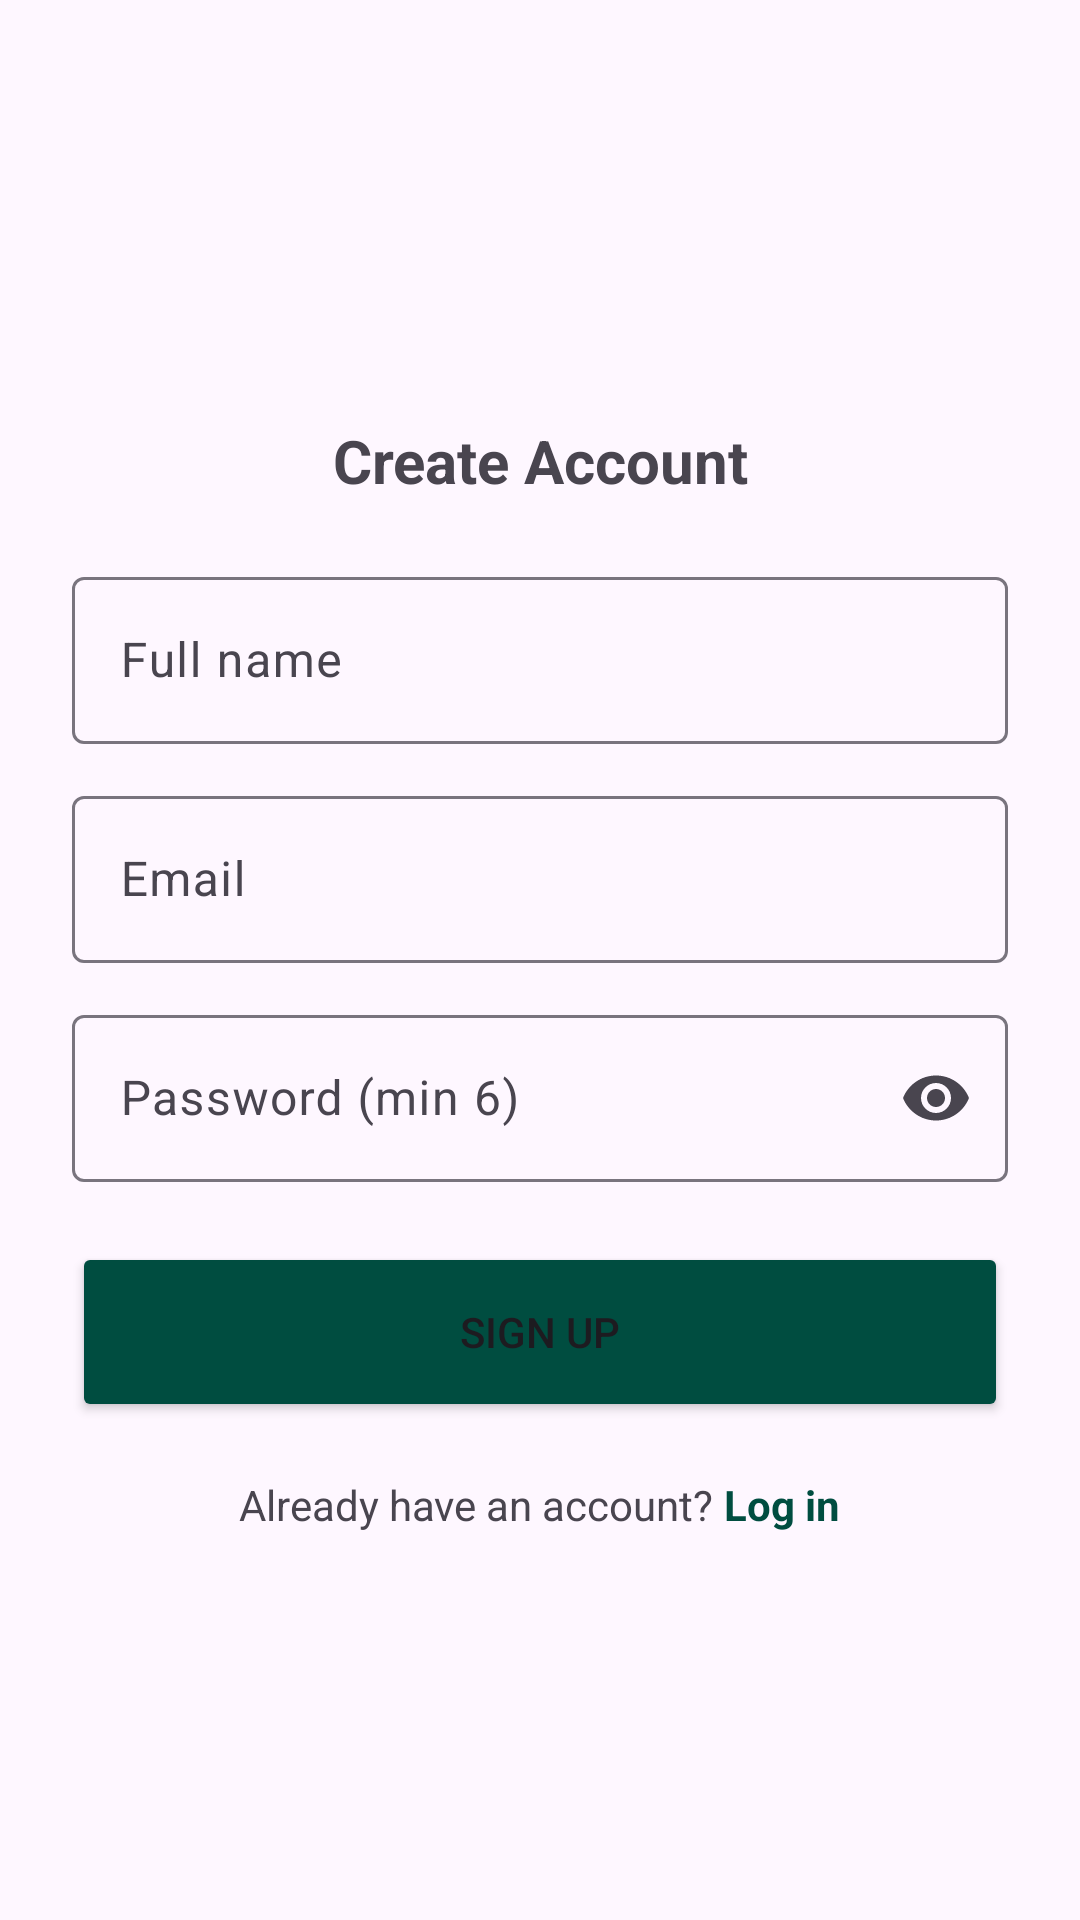

Write the Android layout XML for this screen, with the resource values it uses.
<!-- AndroidManifest.xml: application theme Theme.PrizeBondTracker -->
<!-- res/layout/activity_signup.xml -->
<?xml version="1.0" encoding="utf-8"?>
<ScrollView xmlns:android="http://schemas.android.com/apk/res/android"
    xmlns:app="http://schemas.android.com/apk/res-auto"
    android:id="@+id/scrollSignup"
    android:layout_width="match_parent"
    android:layout_height="match_parent"
    android:padding="24dp"
    android:fillViewport="true">

    <LinearLayout
        android:layout_width="match_parent"
        android:layout_height="wrap_content"
        android:orientation="vertical">

        <ImageView
            android:id="@+id/signupLogo"
            android:layout_width="100dp"
            android:layout_height="100dp"
            android:layout_gravity="center"
            android:src="@drawable/splash_logo"
            android:contentDescription="App logo" />

        <TextView
            android:layout_marginTop="16dp"
            android:layout_width="match_parent"
            android:layout_height="wrap_content"
            android:text="Create Account"
            android:textSize="20sp"
            android:textStyle="bold"
            android:gravity="center"/>

        <com.google.android.material.textfield.TextInputLayout
            android:id="@+id/nameLayout"
            android:layout_marginTop="20dp"
            android:layout_width="match_parent"
            android:layout_height="wrap_content">

            <com.google.android.material.textfield.TextInputEditText
                android:id="@+id/etName"
                android:layout_width="match_parent"
                android:layout_height="wrap_content"
                android:hint="Full name"
                android:inputType="textCapWords" />
        </com.google.android.material.textfield.TextInputLayout>

        <com.google.android.material.textfield.TextInputLayout
            android:id="@+id/emailLayout"
            android:layout_marginTop="12dp"
            android:layout_width="match_parent"
            android:layout_height="wrap_content">

            <com.google.android.material.textfield.TextInputEditText
                android:id="@+id/etEmail"
                android:layout_width="match_parent"
                android:layout_height="wrap_content"
                android:hint="Email"
                android:inputType="textEmailAddress" />
        </com.google.android.material.textfield.TextInputLayout>
        <com.google.android.material.textfield.TextInputLayout
            android:id="@+id/passwordLayout"
            android:layout_marginTop="12dp"
            android:layout_width="match_parent"
            android:layout_height="wrap_content"
            app:endIconMode="password_toggle">

            <com.google.android.material.textfield.TextInputEditText
                android:id="@+id/etPassword"
                android:layout_width="match_parent"
                android:layout_height="wrap_content"
                android:hint="Password (min 6)"
                android:inputType="textPassword" />
        </com.google.android.material.textfield.TextInputLayout>


        <Button
            android:id="@+id/btnSignUp"
            android:layout_height="60dp"
            android:layout_marginTop="20dp"
            android:backgroundTint="@color/primary_green"
            android:layout_width="match_parent"
            android:text="Sign Up" />

        <LinearLayout
            android:layout_marginTop="18dp"
            android:layout_width="match_parent"
            android:layout_height="wrap_content"
            android:orientation="horizontal"
            android:gravity="center">

            <TextView
                android:layout_width="wrap_content"
                android:layout_height="wrap_content"
                android:text="Already have an account? " />

            <TextView
                android:id="@+id/tvGoToLogin"
                android:layout_width="wrap_content"
                android:layout_height="wrap_content"
                android:text="Log in"
                android:textColor="@color/primary_green"
                android:textStyle="bold" />
        </LinearLayout>

    </LinearLayout>

</ScrollView>
<!-- resources referenced by this layout -->
<resources>
  <color name="primary_green">#004D40</color>
  <style name="Theme.PrizeBondTracker" parent="Base.Theme.PrizeBondTracker" />
  <style name="Base.Theme.PrizeBondTracker" parent="Theme.Material3.DayNight.NoActionBar">
          
          <item name="colorPrimary">@color/primary_green</item>
          <item name="colorPrimaryVariant">@color/primary_light</item>
          <item name="colorAccent">@color/primary_light</item>
  
          
          <item name="android:statusBarColor">@color/primary_green</item>
          <item name="android:navigationBarColor">@color/white</item>
  
          
          <item name="android:windowLightStatusBar">false</item>
  
  
      </style>
  <color name="primary_light">#439D8A</color>
  <color name="white">#FFFFFF</color>
</resources>
